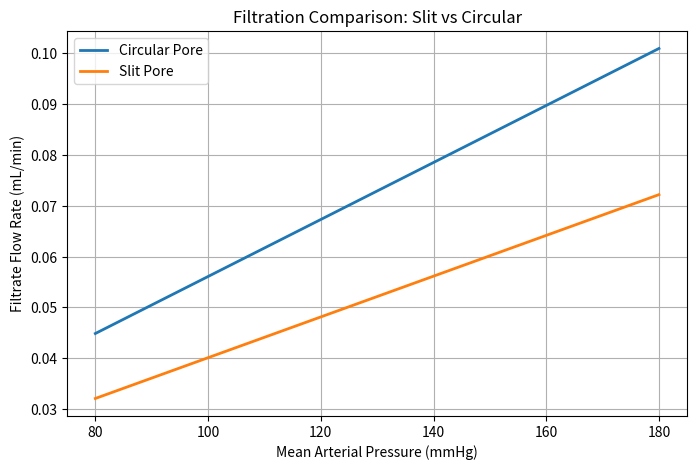

Generate this figure with matplotlib:
"""
Silicon Nanopore Membrane - Filtration Simulation
B.E. Mechanical Engineering - Sathya jothi 
For MSc Mathematical Modelling & Computational Sciences
University of Luxembourg
"""

import numpy as np
import matplotlib.pyplot as plt

# Constants
mu = 0.0035
L = 10e-6
r = 5e-9
w = 20e-9
h = 5e-9
n_pores = 1e10
area = 1e-4

mmHg_to_Pa = 133.322
pressures_mmHg = np.linspace(80, 180, 100)
delta_P = pressures_mmHg * mmHg_to_Pa

# Hydraulic resistance - Hagen-Poiseuille
R_circular = (8 * mu * L) / (np.pi * r**4) / n_pores
R_slit = (12 * mu * L) / (w * h**3 * (1 - 0.63*h/w)) / n_pores

Q_circular = delta_P / R_circular * 1e9 * 60
Q_slit = delta_P / R_slit * 1e9 * 60

plt.figure(figsize=(8,5))
plt.plot(pressures_mmHg, Q_circular, label='Circular Pore', linewidth=2)
plt.plot(pressures_mmHg, Q_slit, label='Slit Pore', linewidth=2)
plt.xlabel('Mean Arterial Pressure (mmHg)')
plt.ylabel('Filtrate Flow Rate (mL/min)')
plt.title('Filtration Comparison: Slit vs Circular')
plt.legend()
plt.grid(True)
plt.savefig('filtration_comparision.png', dpi=300)
plt.show()

print(f"At 120 mmHg: Circular={Q_circular[40]:.2f}, Slit={Q_slit[40]:.2f} mL/min")
